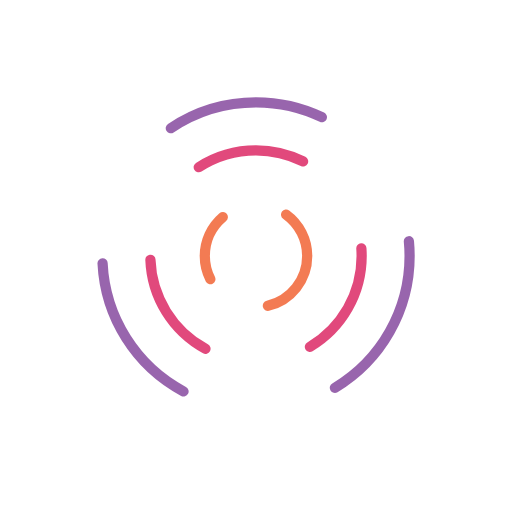
t = 0.00 s
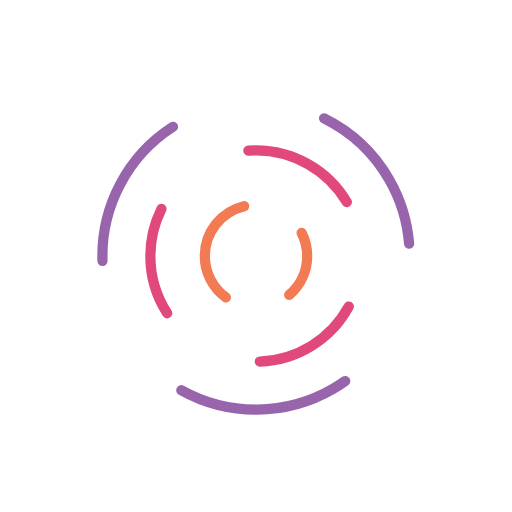
t = 0.50 s
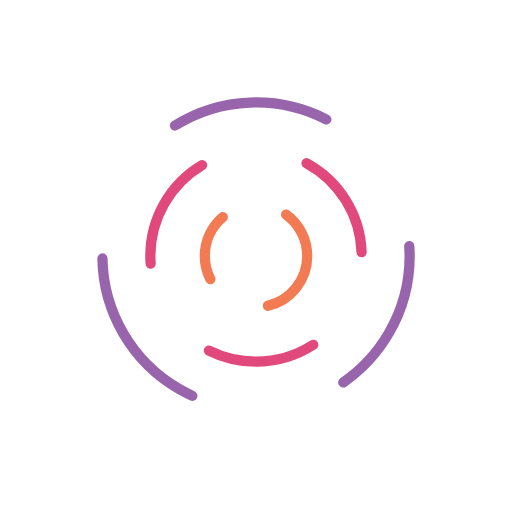
t = 1.00 s
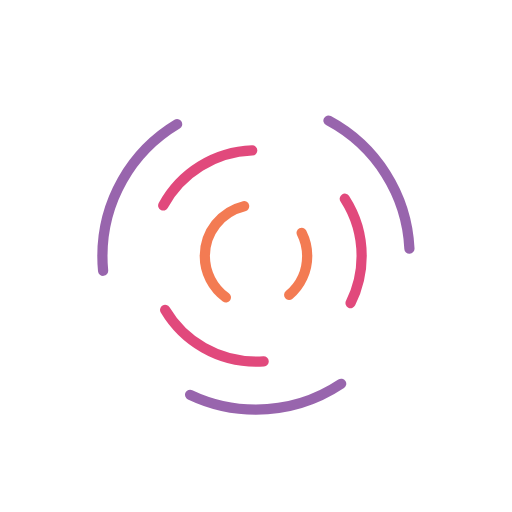
t = 1.50 s
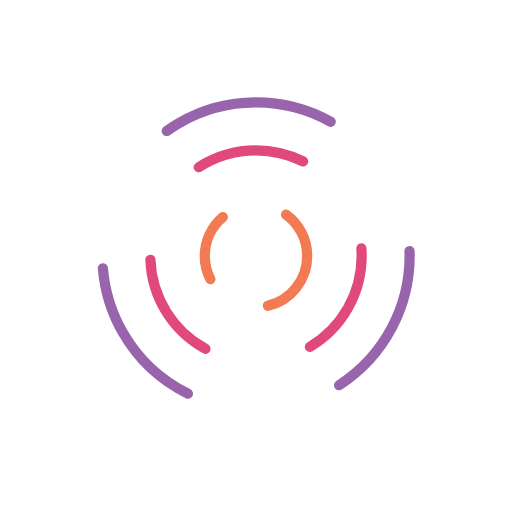
t = 2.00 s
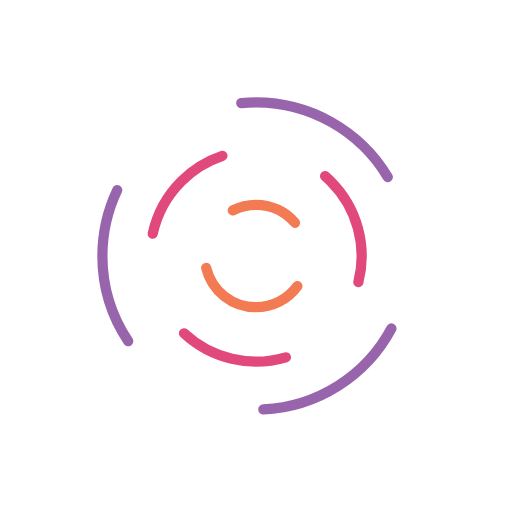
t = 2.25 s

The animated SVG that drew these frames (rendered in a browser with its animation timeline set to each time). Animation: 3 SMIL elements (animateTransform=3); one cycle of 3.00 s, repeats indefinitely.

<?xml version="1.0" encoding="utf-8"?>
<!DOCTYPE svg PUBLIC "-//W3C//DTD SVG 1.1//EN" "http://www.w3.org/Graphics/SVG/1.1/DTD/svg11.dtd">
<svg version="1.1" id="Layer_1" xmlns="http://www.w3.org/2000/svg" xmlns:xlink="http://www.w3.org/1999/xlink" x="0px" y="0px"
	 width="150px" height="150px" viewBox="0 0 150 150" enable-background="new 0 0 150 150" xml:space="preserve">
<g>
	
		<circle opacity=".8" fill="none" stroke="#7E3F98" stroke-width="3" stroke-linecap="round" stroke-linejoin="round" stroke-dasharray="46.3827,46.3827" cx="75" cy="75" r="45">
			<animateTransform attributeName="transform"
                    attributeType="XML"
                    type="rotate"
                    from="0 75 75"
                    to="360 75 75"
                    dur="3s"
                    repeatCount="indefinite"/>

		</circle>
</g>
<circle opacity=".8" fill="none" stroke="#D91B5B" stroke-width="3" stroke-linecap="round" stroke-linejoin="round" stroke-miterlimit="10" stroke-dasharray="32" cx="75" cy="75" r="30.952">
	<animateTransform attributeName="transform"
                    attributeType="XML"
                    type="rotate"
                    from="0 75 75"
                    to="-360 75 75"
                    dur="2s"
                    repeatCount="indefinite"/>

</circle>
<circle opacity=".8" fill="none" stroke="#F05A28" stroke-width="3" stroke-linecap="round" stroke-linejoin="round" stroke-miterlimit="10" stroke-dasharray="20" cx="75" cy="75" r="15">
	<animateTransform attributeName="transform"
                    attributeType="XML"
                    type="rotate"
                    from="0 75 75"
                    to="360 75 75"
                    dur="1s"
                    repeatCount="indefinite"/>

</circle>
</svg>
